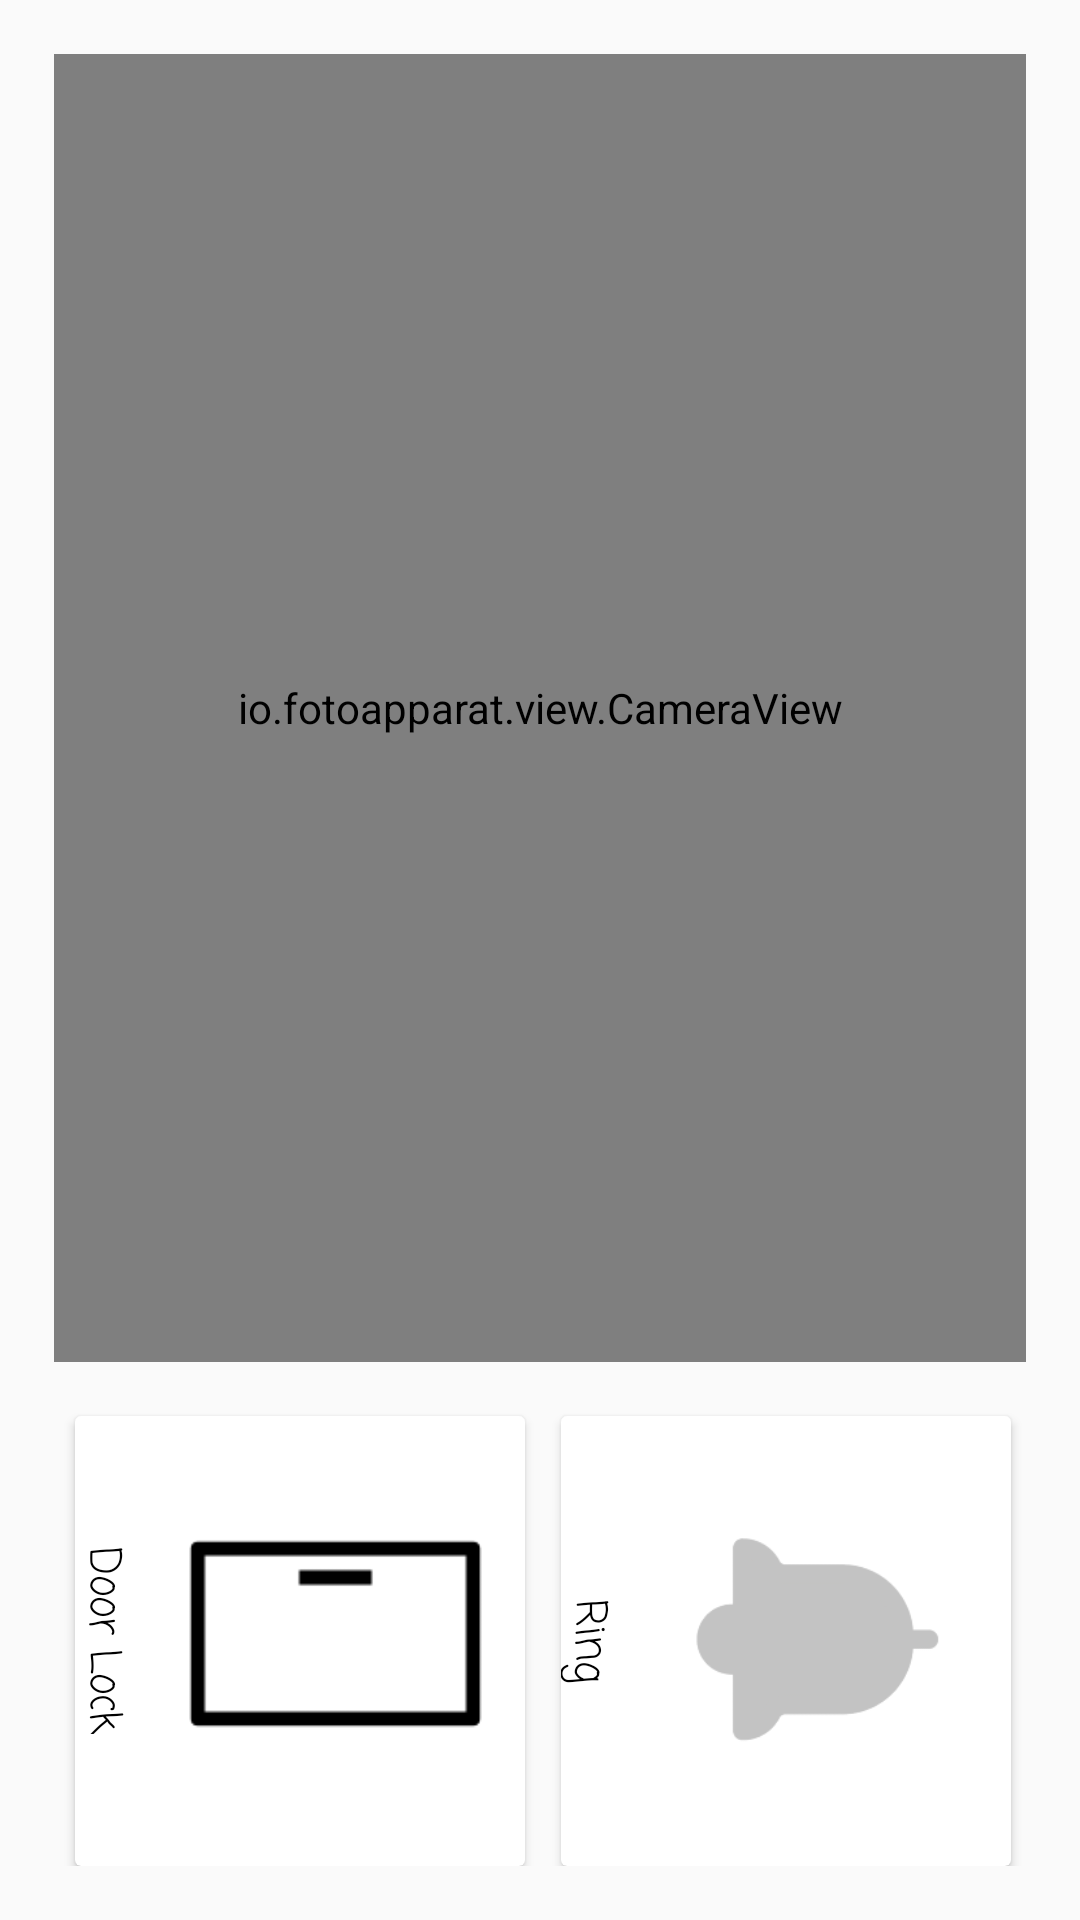

Produce the Android XML layout that renders to this screen, including the resource entries it uses.
<!-- AndroidManifest.xml: application theme Theme.Security_home -->
<!-- res/layout/fragment_out_door_mode_page.xml -->
<?xml version="1.0" encoding="utf-8"?>
<androidx.constraintlayout.widget.ConstraintLayout xmlns:android="http://schemas.android.com/apk/res/android"
    xmlns:app="http://schemas.android.com/apk/res-auto"
    xmlns:tools="http://schemas.android.com/tools"
    android:layout_width="match_parent"
    android:layout_height="match_parent"
    tools:context=".fragmentPage.OutDoorMode_page"
    android:padding="18dp">

    <TextView
        android:id="@+id/textView6"
        android:layout_width="wrap_content"
        android:layout_height="wrap_content"
        android:text="TextView"
        app:layout_constraintStart_toStartOf="parent"
        app:layout_constraintTop_toTopOf="parent" />

    <io.fotoapparat.view.CameraView
        android:id="@+id/camera_view"
        android:layout_width="match_parent"
        android:layout_height="0dp"
        android:layout_marginBottom="18dp"
        app:layout_constraintBottom_toTopOf="@+id/doorRing_btn"
        app:layout_constraintEnd_toEndOf="parent"
        app:layout_constraintHorizontal_bias="0.457"
        app:layout_constraintStart_toStartOf="parent"
        app:layout_constraintTop_toTopOf="parent"
        app:layout_constraintVertical_bias="0.941">

    </io.fotoapparat.view.CameraView>

    <androidx.cardview.widget.CardView
        android:id="@+id/doorOpen_btn"
        android:layout_width="150dp"
        android:layout_height="150dp"
        android:layout_marginEnd="5dp"
        android:elevation="@dimen/cardview_default_elevation"
        android:rotation="90"
        app:layout_constraintBottom_toBottomOf="parent"
        app:layout_constraintEnd_toStartOf="@+id/doorRing_btn"
        app:layout_constraintStart_toStartOf="parent">

        <RelativeLayout
            android:layout_width="match_parent"
            android:layout_height="match_parent">

            <TextView
                android:id="@+id/textView102"
                android:layout_width="wrap_content"
                android:layout_height="wrap_content"
                android:layout_below="@id/door_lock_img"
                android:layout_centerHorizontal="true"
                android:fontFamily="casual"
                android:text="Door Lock" />

            <ImageView
                android:id="@+id/door_lock_img"
                android:layout_width="130dp"
                android:layout_height="130dp"
                android:layout_centerHorizontal="true"
                android:src="@drawable/door_close" />
        </RelativeLayout>
    </androidx.cardview.widget.CardView>

    <androidx.cardview.widget.CardView
        android:id="@+id/doorRing_btn"
        android:layout_width="150dp"
        android:layout_height="150dp"
        android:layout_marginEnd="5dp"
        android:rotation="90"
        app:layout_constraintBottom_toBottomOf="parent"
        app:layout_constraintEnd_toEndOf="parent"
        app:layout_constraintStart_toEndOf="@+id/doorLock_btn">

        <RelativeLayout
            android:layout_width="match_parent"
            android:layout_height="match_parent">

            <TextView
                android:id="@+id/textView103"
                android:layout_width="wrap_content"
                android:layout_height="wrap_content"
                android:layout_below="@id/ring_img"
                android:layout_centerHorizontal="true"
                android:fontFamily="casual"
                android:text="Ring" />

            <ImageView
                android:id="@+id/ring_img"
                android:layout_width="130dp"
                android:layout_height="130dp"
                android:layout_centerHorizontal="true"
                android:src="@drawable/ic_ring_off" />
        </RelativeLayout>
    </androidx.cardview.widget.CardView>

</androidx.constraintlayout.widget.ConstraintLayout>
<!-- resources referenced by this layout -->
<resources>
  <!-- drawable door_close: png bitmap (drawable, 3528 bytes) -->
  <!-- drawable ic_ring_off: png bitmap (drawable, 4436 bytes) -->
  <style name="Theme.Security_home" parent="Theme.AppCompat.DayNight.NoActionBar">
          
          <item name="colorPrimary">#323232</item>
          <item name="colorPrimaryVariant">#323232</item>
          <item name="colorOnPrimary">@color/white</item>
          
          <item name="colorSecondary">@color/teal_200</item>
          <item name="colorSecondaryVariant">@color/teal_700</item>
          <item name="colorOnSecondary">@color/black</item>
          
          <item name="android:statusBarColor" tools:targetApi="l">?attr/colorPrimaryVariant</item>
          
          <item name="android:radioButtonStyle">@style/CustomRadioButton</item>
  
          <item name="android:textColor">@color/themeText</item>
      </style>
  <color name="white">#FFFFFFFF</color>
  <color name="teal_200">#FF03DAC5</color>
  <color name="teal_700">#FF018786</color>
  <color name="black">#FF000000</color>
  <style name="CustomRadioButton" parent="Widget.AppCompat.CompoundButton.RadioButton">
          <item name="android:background">@drawable/button_background</item>
          <item name="android:button">@null</item>
          <item name="android:textStyle">bold</item>
      </style>
  <color name="themeText">#000000</color>
</resources>
